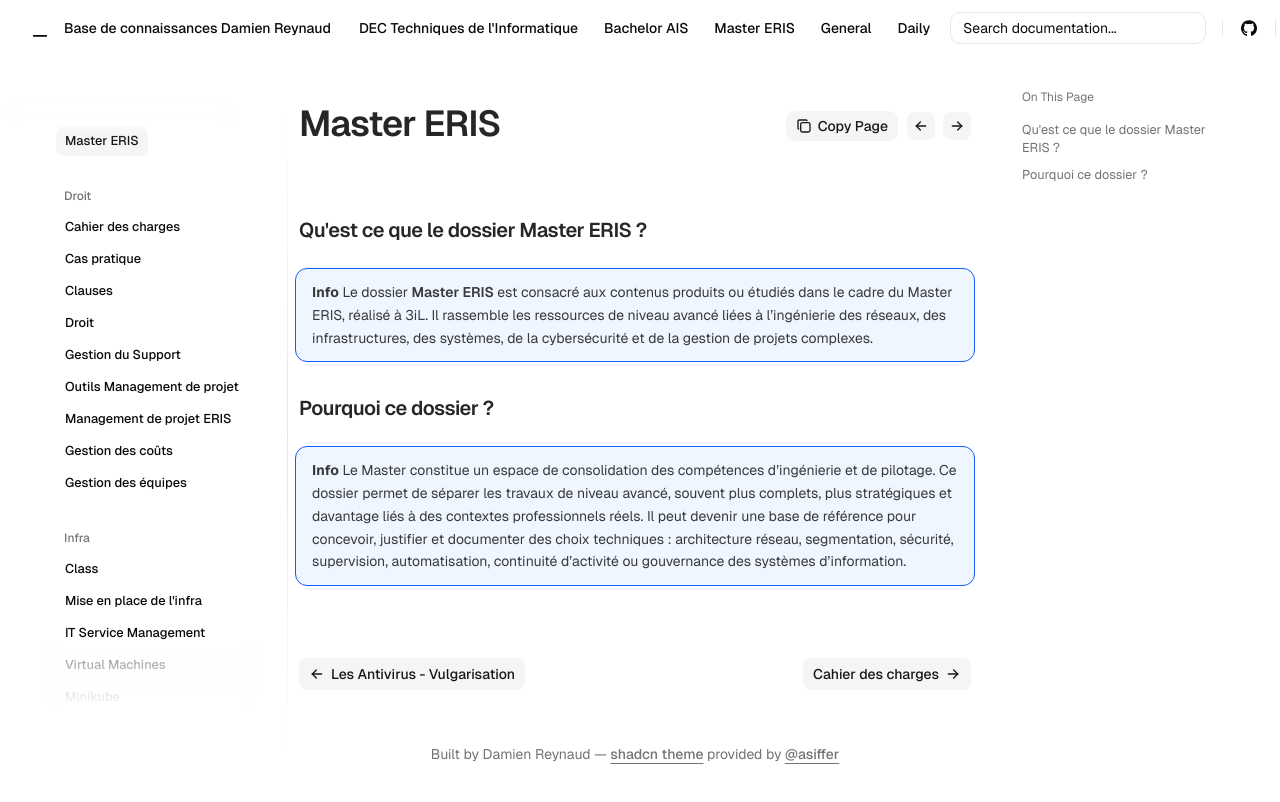

repository: Coockiepickle/Knowledge-Base · page: eris/index.html · generator: mkdocs

# Master ERIS

### Qu'est ce que le dossier Master ERIS ?

!!! info
    Le dossier **Master ERIS** est consacré aux contenus produits ou étudiés dans le cadre du Master ERIS, réalisé à 3iL. Il rassemble les ressources de niveau avancé liées à l’ingénierie des réseaux, des infrastructures, des systèmes, de la cybersécurité et de la gestion de projets complexes.

### Pourquoi ce dossier ?

!!! info
    Le Master constitue un espace de consolidation des compétences d’ingénierie et de pilotage. Ce dossier permet de séparer les travaux de niveau avancé, souvent plus complets, plus stratégiques et davantage liés à des contextes professionnels réels.
    Il peut devenir une base de référence pour concevoir, justifier et documenter des choix techniques : architecture réseau, segmentation, sécurité, supervision, automatisation, continuité d’activité ou gouvernance des systèmes d’information.
